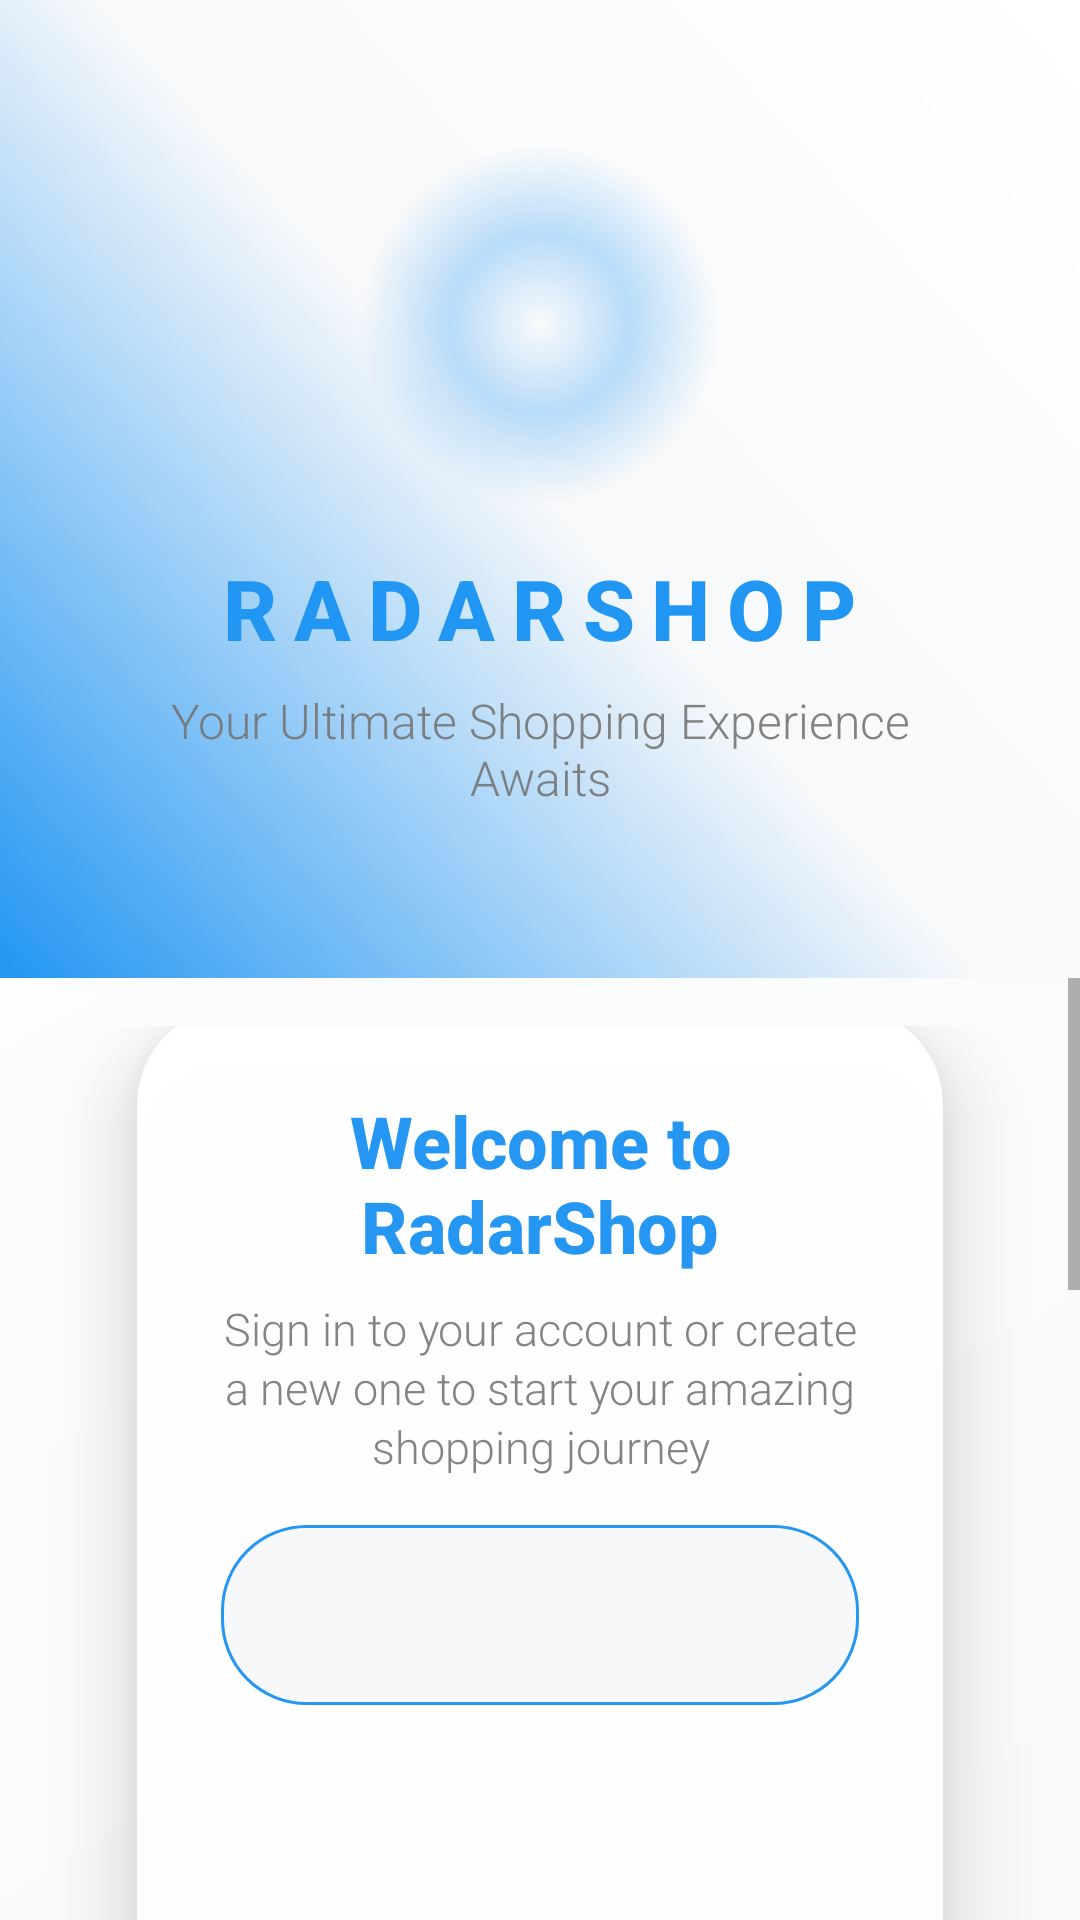

Here is an Android app screen rendered from its layout file. Give the layout XML and the strings, colors and styles it references.
<!-- AndroidManifest.xml: application theme Theme.RadarShop -->
<!-- res/layout/activity_auth.xml -->
<?xml version="1.0" encoding="utf-8"?>
<LinearLayout xmlns:android="http://schemas.android.com/apk/res/android"
    xmlns:app="http://schemas.android.com/apk/res-auto"
    android:layout_width="match_parent"
    android:layout_height="match_parent"
    android:orientation="vertical"
    android:background="@drawable/splash_background">

    
    <LinearLayout
        android:layout_width="match_parent"
        android:layout_height="wrap_content"
        android:orientation="vertical"
        android:gravity="center_horizontal"
        android:padding="32dp"
        android:background="@drawable/splash_gradient"
        android:minHeight="200dp">

        
        <FrameLayout
            android:layout_width="wrap_content"
            android:layout_height="wrap_content"
            android:layout_marginTop="16dp"
            android:layout_marginBottom="16dp">

            
            <View
                android:layout_width="120dp"
                android:layout_height="120dp"
                android:background="@drawable/glow_effect"
                android:alpha="0.3" />

            
            <ImageView
                android:id="@+id/imgLogo"
                android:layout_width="100dp"
                android:layout_height="100dp"
                android:src="@drawable/radarshop_logo"
                android:background="@drawable/circle_mask"
                android:clipToOutline="true"
                android:scaleType="centerCrop"
                android:contentDescription="@string/app_name"
                android:elevation="12dp" />

        </FrameLayout>

        
        <TextView
            android:id="@+id/tvBrand"
            android:layout_width="wrap_content"
            android:layout_height="wrap_content"
            android:text="RADARSHOP"
            android:textColor="@color/brand_primary"
            android:textSize="28sp"
            android:textStyle="bold"
            android:letterSpacing="0.2"
            android:fontFamily="sans-serif-medium"
            android:elevation="8dp" />

        
        <TextView
            android:id="@+id/tvSubtitle"
            android:layout_width="wrap_content"
            android:layout_height="wrap_content"
            android:text="Your Ultimate Shopping Experience Awaits"
            android:textColor="@color/text_muted"
            android:textSize="16sp"
            android:layout_marginTop="8dp"
            android:layout_marginBottom="24dp"
            android:fontFamily="sans-serif-light"
            android:alpha="0.9"
            android:gravity="center" />

    </LinearLayout>

    <ScrollView
        android:id="@+id/mainScrollView"
        android:layout_width="match_parent"
        android:layout_height="0dp"
        android:layout_weight="1"
        android:fillViewport="true"
        android:clipToPadding="false"
        android:paddingBottom="24dp"
        android:scrollbars="vertical">

        <LinearLayout
            android:layout_width="match_parent"
            android:layout_height="wrap_content"
            android:orientation="vertical"
            android:padding="16dp">

            <com.google.android.material.card.MaterialCardView
                android:layout_width="match_parent"
                android:layout_height="wrap_content"
                android:layout_marginTop="-40dp"
                android:layout_marginHorizontal="4dp"
                app:cardUseCompatPadding="true"
                app:cardElevation="16dp"
                app:cardCornerRadius="32dp"
                app:cardPreventCornerOverlap="true"
                app:contentPadding="28dp"
                app:contentPaddingBottom="36dp"
                android:backgroundTint="@android:color/white"
                android:alpha="0.98">

                <LinearLayout
                    android:layout_width="match_parent"
                    android:layout_height="wrap_content"
                    android:orientation="vertical">

                    
                    <LinearLayout
                        android:layout_width="match_parent"
                        android:layout_height="wrap_content"
                        android:orientation="vertical"
                        android:gravity="center_horizontal"
                        android:layout_marginBottom="24dp">

                        <TextView
                            android:id="@+id/tvWelcome"
                            android:layout_width="wrap_content"
                            android:layout_height="wrap_content"
                            android:text="Welcome to RadarShop"
                            android:textStyle="bold"
                            android:textSize="24sp"
                            android:textColor="@color/brand_primary"
                            android:layout_marginBottom="8dp"
                            android:fontFamily="sans-serif-medium"
                            android:gravity="center"/>

                        <TextView
                            android:layout_width="match_parent"
                            android:layout_height="wrap_content"
                            android:text="Sign in to your account or create a new one to start your amazing shopping journey"
                            android:textColor="@color/text_muted"
                            android:textSize="15sp"
                            android:layout_marginBottom="8dp"
                            android:fontFamily="sans-serif-light"
                            android:alpha="0.9"
                            android:gravity="center"
                            android:lineSpacingExtra="2dp"/>

                        <com.google.android.material.tabs.TabLayout
                            android:id="@+id/tabLayout"
                            android:layout_width="match_parent"
                            android:layout_height="60dp"
                            android:layout_marginTop="8dp"
                            android:layout_marginBottom="16dp"
                            android:background="@drawable/segmented_tabs_background"
                            android:padding="8dp"
                            app:tabGravity="fill"
                            app:tabIndicator="@drawable/segmented_tab_indicator"
                            app:tabIndicatorFullWidth="false"
                            app:tabMode="fixed"
                            app:tabRippleColor="@android:color/transparent"
                            app:tabSelectedTextColor="@color/brand_primary"
                            app:tabTextColor="@color/text_muted" />

                    </LinearLayout>


                    
                    <androidx.viewpager2.widget.ViewPager2
                        android:id="@+id/viewPager"
                        android:layout_width="match_parent"
                        android:layout_height="500dp"
                        android:overScrollMode="never"
                        android:layout_marginTop="8dp"
                        android:scrollbars="vertical" />

                </LinearLayout>
            </com.google.android.material.card.MaterialCardView>

        </LinearLayout>
    </ScrollView>

</LinearLayout>
<!-- resources referenced by this layout -->
<resources>
  <color name="brand_primary">@color/blue_dark</color>
  <color name="text_muted">@color/grey_light</color>
  <!-- drawable glow_effect (drawable) -->
  <?xml version="1.0" encoding="utf-8"?>
  <shape xmlns:android="http://schemas.android.com/apk/res/android"
      android:shape="oval">
      <gradient
          android:type="radial"
          android:gradientRadius="60dp"
          android:centerColor="@color/brand_primary"
          android:endColor="@android:color/transparent" />
  </shape>
  <!-- drawable segmented_tab_indicator (drawable) -->
  <?xml version="1.0" encoding="utf-8"?>
  <shape xmlns:android="http://schemas.android.com/apk/res/android"
      android:shape="rectangle">
      <solid android:color="@color/brand_primary" />
      <corners android:radius="24dp" />
  </shape>
  <!-- drawable segmented_tabs_background (drawable) -->
  <?xml version="1.0" encoding="utf-8"?>
  <shape xmlns:android="http://schemas.android.com/apk/res/android"
      android:shape="rectangle">
      <solid android:color="@color/brand_subtle_bg" />
      <corners android:radius="28dp" />
      <stroke
          android:width="1dp"
          android:color="@color/brand_primary"
          android:alpha="0.2" />
  </shape>
  <!-- drawable splash_background (drawable) -->
  <?xml version="1.0" encoding="utf-8"?>
  <shape xmlns:android="http://schemas.android.com/apk/res/android"
      android:shape="rectangle">
      <gradient
          android:startColor="@color/brand_subtle_bg"
          android:endColor="@color/white"
          android:angle="135" />
  </shape>
  <!-- drawable splash_gradient (drawable) -->
  <?xml version="1.0" encoding="utf-8"?>
  <shape xmlns:android="http://schemas.android.com/apk/res/android"
      android:shape="rectangle">
      <gradient
          android:startColor="@color/brand_primary"
          android:centerColor="@color/brand_subtle_bg"
          android:endColor="@color/white"
          android:angle="45"
          android:type="linear" />
  </shape>
  <string name="app_name">RadarShop</string>
  <style name="Theme.RadarShop" parent="Theme.MaterialComponents.DayNight.NoActionBar">
          <item name="colorPrimary">@color/blue_bright</item>
          <item name="colorPrimaryVariant">@color/blue_light</item>
          <item name="colorOnPrimary">@android:color/white</item>
  
          <item name="colorSecondary">@color/orange</item>
          <item name="colorSecondaryVariant">@color/orange_dark</item>
          <item name="colorOnSecondary">@android:color/black</item>
  
          <item name="android:statusBarColor">?attr/colorPrimaryVariant</item>
      </style>
  <color name="blue_dark">#0C2B4E</color>
  <color name="grey_light">#757575</color>
  <color name="brand_subtle_bg">@color/white_dark</color>
  <color name="white">#FFFFFF</color>
  <color name="blue_bright">#2196F3</color>
  <color name="blue_light">#1D546C</color>
  <color name="orange">#FF6B35</color>
  <color name="orange_dark">#E55A2B</color>
  <color name="white_dark">#E0E0E0</color>
</resources>
